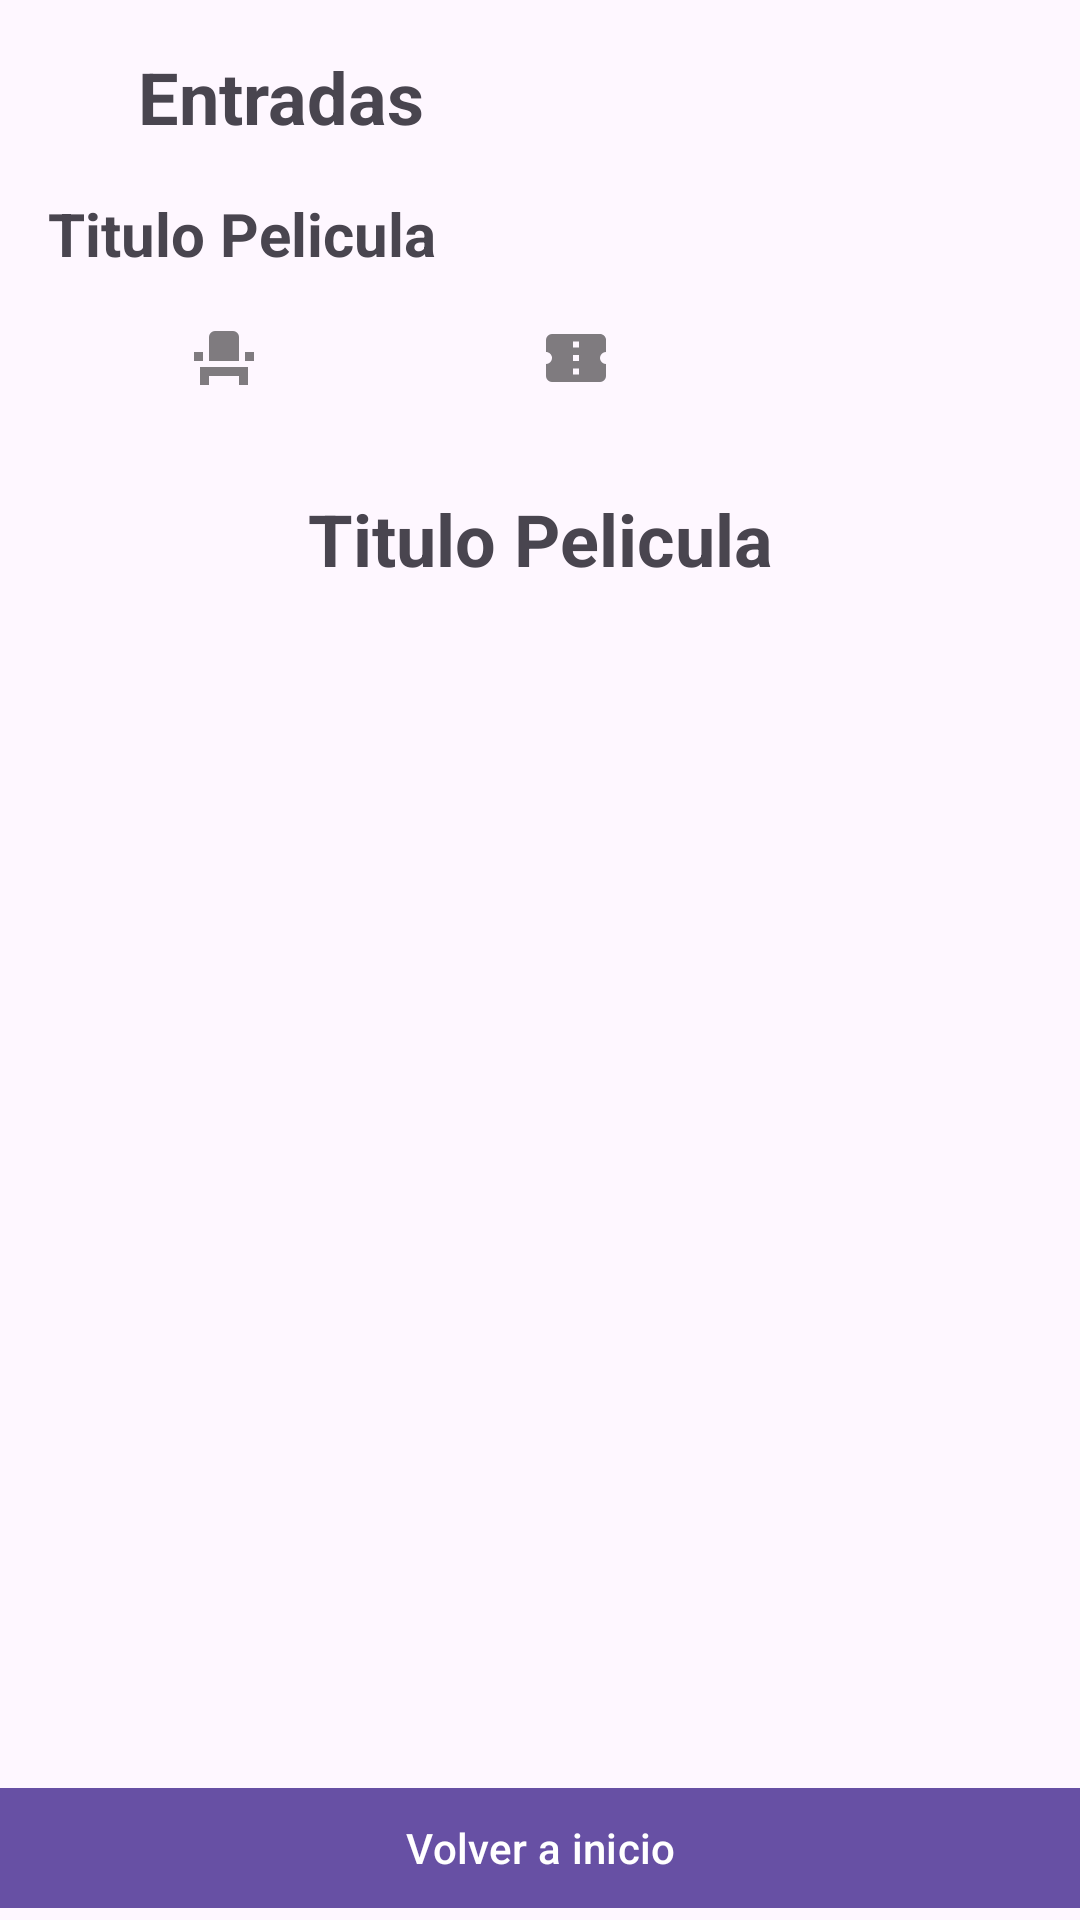

Reconstruct the res/layout file that produces this screen, plus the resources it refers to.
<!-- AndroidManifest.xml: application theme Theme.Cineplus -->
<!-- res/layout/fragment_pelicula_compra_realizada.xml -->
<?xml version="1.0" encoding="utf-8"?>
<androidx.constraintlayout.widget.ConstraintLayout xmlns:android="http://schemas.android.com/apk/res/android"
    xmlns:app="http://schemas.android.com/apk/res-auto"
    xmlns:tools="http://schemas.android.com/tools"
    android:layout_width="match_parent"
    android:layout_height="match_parent"
    tools:context=".pelicula_compra_realizada">

    <com.google.android.material.textview.MaterialTextView
        android:id="@+id/txt_titulo_pelicula_entradas"
        app:layout_constraintStart_toEndOf="@id/btn_volver"
        android:layout_width="wrap_content"
        android:layout_height="wrap_content"
        app:layout_constraintTop_toTopOf="parent"
        android:layout_marginTop="@dimen/scale_16"
        android:text="@string/txt_titulo_pelicula_entradas"
        android:textSize="@dimen/text_title_header"
        android:textStyle="bold"
        />

    <ImageButton
        android:id="@+id/btn_volver"
        android:layout_width="wrap_content"
        android:layout_height="wrap_content"
        android:contentDescription="@string/descripcion_btn_volver"
        android:padding="15dp"
        android:layout_marginStart="@dimen/scale_16"
        android:layout_marginTop="@dimen/scale_16"
        android:src="@drawable/arrow_left"
        android:text=""
        app:layout_constraintBottom_toBottomOf="@+id/txt_titulo_pelicula_entradas"
        app:layout_constraintStart_toStartOf="parent"
        app:layout_constraintTop_toTopOf="parent"
        android:background="@android:color/transparent"/>

    <com.google.android.material.textview.MaterialTextView
        android:id="@+id/txt_titulo_pelicula_butacas"
        android:layout_width="wrap_content"
        android:layout_height="wrap_content"
        android:text="@string/titulo_pelicula_placeholder"
        app:layout_constraintTop_toBottomOf="@id/txt_titulo_pelicula_entradas"
        app:layout_constraintStart_toStartOf="parent"
        android:layout_margin="@dimen/scale_16"
        android:textSize="@dimen/text_subtitle"
        android:textStyle="bold"/>

    <LinearLayout
        android:id="@+id/linearLayout"
        android:layout_width="0dp"
        android:layout_height="wrap_content"
        android:orientation="horizontal"
        app:layout_constraintEnd_toEndOf="parent"
        app:layout_constraintStart_toStartOf="parent"
        app:layout_constraintTop_toBottomOf="@+id/txt_titulo_pelicula_butacas"
        app:layout_constraintBottom_toTopOf="@id/txt_titulo_pelicula_compra"
        android:padding="@dimen/scale_16">

        <ImageView
            android:id="@+id/imageView"
            android:layout_width="wrap_content"
            android:layout_height="wrap_content"
            android:layout_weight="1"
            android:alpha="0.5"
            android:src="@drawable/seat" />

        <ImageView
            android:id="@+id/imageView2"
            android:layout_width="wrap_content"
            android:layout_height="wrap_content"
            android:layout_weight="1"
            android:src="@drawable/ticket_confirmation"
            android:alpha="0.5"/>

        <ImageView
            android:id="@+id/imageView3"
            android:layout_width="wrap_content"
            android:layout_height="wrap_content"
            android:layout_weight="1"
            android:src="@drawable/wallet"
            android:alpha="1"/>
    </LinearLayout>

    <com.google.android.material.textview.MaterialTextView
        android:id="@+id/txt_titulo_pelicula_compra"
        android:layout_width="wrap_content"
        android:layout_height="wrap_content"
        android:layout_margin="@dimen/scale_16"
        android:text="@string/titulo_pelicula_placeholder"
        android:textSize="@dimen/text_title_header"
        android:textStyle="bold"
        app:layout_constraintEnd_toEndOf="parent"
        app:layout_constraintStart_toStartOf="parent"
        app:layout_constraintTop_toBottomOf="@id/linearLayout" />

    <androidx.recyclerview.widget.RecyclerView
        android:id="@+id/compra_realizada_movie_info"
        android:layout_width="0dp"
        android:layout_height="0dp"
        android:layout_marginTop="1dp"
        app:layout_constraintEnd_toEndOf="parent"
        app:layout_constraintStart_toStartOf="parent"
        app:layout_constraintBottom_toTopOf="@id/compra_realizada_entrada"
        app:layout_constraintTop_toBottomOf="@+id/txt_titulo_pelicula_compra"
        android:layout_margin="@dimen/scale_16"/>

    <androidx.recyclerview.widget.RecyclerView
        android:id="@+id/compra_realizada_entrada"
        android:layout_width="0dp"
        android:layout_height="0dp"
        app:layout_constraintBottom_toTopOf="@id/btn_retornar_menu"
        app:layout_constraintEnd_toEndOf="parent"
        app:layout_constraintStart_toStartOf="parent"
        app:layout_constraintTop_toBottomOf="@id/compra_realizada_movie_info"
        android:layout_margin="@dimen/scale_16"/>

    <com.google.android.material.button.MaterialButton
        android:id="@+id/btn_retornar_menu"
        android:layout_width="0dp"
        android:layout_height="wrap_content"
        android:text="@string/btn_retornar_menu"
        app:layout_constraintBottom_toBottomOf="parent"
        app:layout_constraintStart_toStartOf="parent"
        app:layout_constraintEnd_toEndOf="parent"
        app:cornerRadius="0dp"
        />


</androidx.constraintlayout.widget.ConstraintLayout>
<!-- resources referenced by this layout -->
<resources>
  <dimen name="scale_16">16dp</dimen>
  <dimen name="text_subtitle">20sp</dimen>
  <dimen name="text_title_header">24sp</dimen>
  <!-- drawable seat (drawable) -->
  <vector xmlns:android="http://schemas.android.com/apk/res/android"
      android:width="24dp"
      android:height="24dp"
      android:viewportWidth="24"
      android:viewportHeight="24">
    <path
        android:fillColor="#FF000000"
        android:pathData="M4,18V21H7V18H17V21H20V15H4V18M19,10H22V13H19V10M2,10H5V13H2V10M17,13H7V5A2,2 0,0 1,9 3H15A2,2 0,0 1,17 5V13Z"/>
  </vector>
  <!-- drawable ticket_confirmation (drawable) -->
  <vector xmlns:android="http://schemas.android.com/apk/res/android"
      android:width="24dp"
      android:height="24dp"
      android:viewportWidth="24"
      android:viewportHeight="24">
    <path
        android:fillColor="#FF000000"
        android:pathData="M13,8.5H11V6.5H13V8.5M13,13H11V11H13V13M13,17.5H11V15.5H13V17.5M22,10V6C22,4.89 21.1,4 20,4H4A2,2 0,0 0,2 6V10C3.11,10 4,10.9 4,12A2,2 0,0 1,2 14V18A2,2 0,0 0,4 20H20A2,2 0,0 0,22 18V14A2,2 0,0 1,20 12A2,2 0,0 1,22 10Z"/>
  </vector>
  <string name="btn_retornar_menu">Volver a inicio</string>
  <string name="descripcion_btn_volver">Volver</string>
  <string name="titulo_pelicula_placeholder">Titulo Pelicula</string>
  <string name="txt_titulo_pelicula_entradas">Entradas</string>
  <style name="Theme.Cineplus" parent="Base.Theme.Cineplus" />
  <style name="Base.Theme.Cineplus" parent="Theme.Material3.DayNight.NoActionBar">
          
          
      </style>
</resources>
